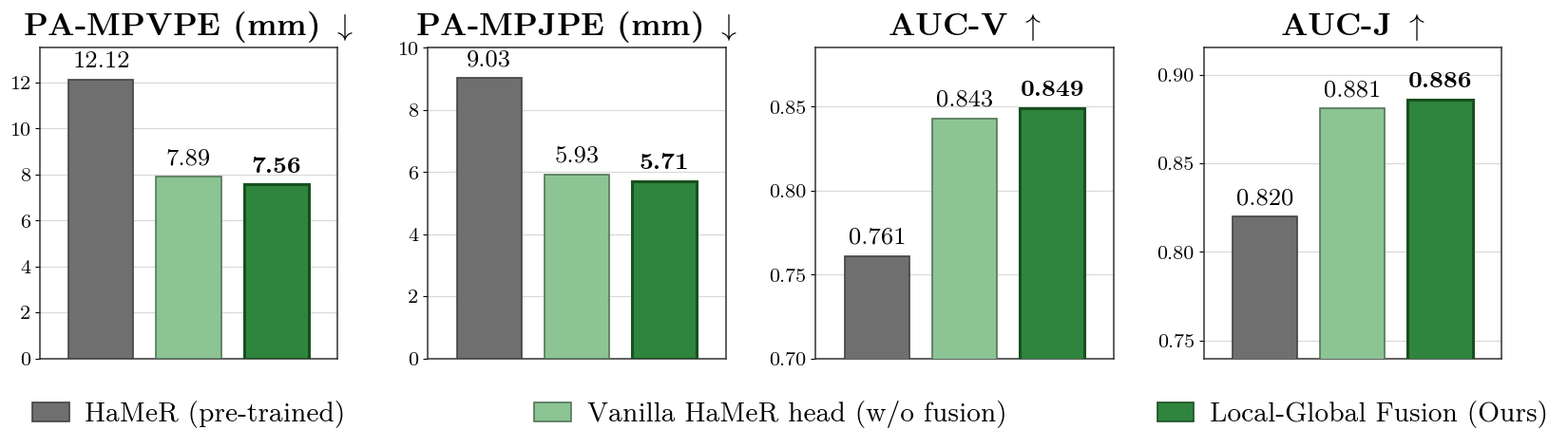

Write Python code to recreate this figure. (Note: this script raises an exception after producing the figure.)
"""Generate the hand-head ablation bar chart (Table 2) for the poster.

Real numbers from the FF-4DGS-Ego hand-mesh evaluation on Hot3D, in the same
poster style as make_bar_chart.py (LaTeX serif font, ETH palette, full frame).

Compact 1x4 layout (one row, four metric panels) with a shared legend instead of
per-bar labels, so it stays short on the poster. "Local-Global Fusion"
(= cross-attention) is our best config and is highlighted.

    python poster_assets/make_hand_metrics_chart.py

Set INCLUDE_DECOUPLE = True to add the (dominated) "+ Decouple" variant.
"""

import matplotlib
matplotlib.use("Agg")
import matplotlib.pyplot as plt
from matplotlib.patches import Patch
import numpy as np

# ------------------------------------------------------------------
# Label for the best config. Switch to "Cross Attention" if you prefer the
# precise name (keep §2 / conclusion wording consistent).
# ------------------------------------------------------------------
BEST_LABEL = "Local-Global Fusion"
INCLUDE_DECOUPLE = False

# ------------------------------------------------------------------
# Data (Table 2), keyed by method. Edit numbers here only.
# ------------------------------------------------------------------
PA_MPVPE = {"pretrained": 12.115, "ours": 7.887, "ca": 7.558, "decouple": 8.376}  # down
PA_MPJPE = {"pretrained": 9.028,  "ours": 5.927, "ca": 5.713, "decouple": 6.255}  # down
AUC_V    = {"pretrained": 0.761,  "ours": 0.843, "ca": 0.849, "decouple": 0.833}  # up
AUC_J    = {"pretrained": 0.820,  "ours": 0.881, "ca": 0.886, "decouple": 0.875}  # up

LABELS = {
    "pretrained": "HaMeR (pre-trained)",
    "ours":       "Vanilla HaMeR head (w/o fusion)",   # our retrained head, no local-global fusion
    "ca":         f"{BEST_LABEL} (Ours)",               # full method = best config
    "decouple":   "+ Decouple",
}
BEST_KEY = "ca"   # highlighted method (best across all four metrics)

# Green family -> ties to the hand modules (green) in the Figure-1 architecture
# diagram, distinguishing this hand-head ablation from the blue GS/scene chart.
ETH_GRAY    = (111 / 255, 111 / 255, 111 / 255)
GREEN_BASE  = (140 / 255, 196 / 255, 148 / 255)  # our base head (light green)
GREEN_BEST  = (47 / 255,  133 / 255, 62 / 255)   # best config (deep green)
GREEN_EDGE  = (24 / 255,  80 / 255,  30 / 255)   # dark green outline for the best bar
ETH_BRONZE  = (142 / 255, 103 / 255, 19 / 255)   # optional "+ Decouple"
FILL = {"pretrained": ETH_GRAY, "ours": GREEN_BASE, "ca": GREEN_BEST, "decouple": ETH_BRONZE}
EDGE = {k: tuple(c * 0.6 for c in v) for k, v in FILL.items()}
BEST_EDGE = GREEN_EDGE

ORDER = ["pretrained", "ours", "ca"] + (["decouple"] if INCLUDE_DECOUPLE else [])

plt.rcParams.update({
    "font.family": "serif",
    "font.serif": ["Latin Modern Roman", "CMU Serif", "cmr10", "DejaVu Serif"],
    "mathtext.fontset": "cm",
    "axes.unicode_minus": False,
    "axes.linewidth": 1.1,
    "svg.fonttype": "none",
})

FS_TITLE = 23
FS_VALUE = 18
X_GAP = 1.0


def _panel(ax, data, title, ylim, fmt):
    x = np.arange(len(ORDER)) * X_GAP
    values = [data[k] for k in ORDER]
    fills = [FILL[k] for k in ORDER]
    edges = [EDGE[k] for k in ORDER]

    bars = ax.bar(x, values, width=0.74, color=fills, edgecolor=edges, linewidth=1.2, zorder=3)
    bi = ORDER.index(BEST_KEY)
    bars[bi].set_linewidth(2.2)
    bars[bi].set_edgecolor(BEST_EDGE)

    ax.set_title(title, fontsize=FS_TITLE, fontweight="bold", pad=10)
    ax.set_xticks([])                       # methods are in the shared legend
    ax.set_xlim(x[0] - 0.7, x[-1] + 0.7)
    ax.set_ylim(*ylim)
    ax.set_axisbelow(True)
    ax.tick_params(axis="y", labelsize=FS_VALUE - 3)
    for s in ax.spines.values():
        s.set_color("#333333")
        s.set_linewidth(1.1)
    ax.grid(axis="y", color="0.85", linewidth=0.9, zorder=0)

    span = ylim[1] - ylim[0]
    for k, rect, v in zip(ORDER, bars, values):
        ax.text(rect.get_x() + rect.get_width() / 2, v + span * 0.025, fmt.format(v),
                ha="center", va="bottom", fontsize=FS_VALUE,
                fontweight="bold" if k == BEST_KEY else "normal")


fig, axes = plt.subplots(1, 4, figsize=(16, 4.7))
_panel(axes[0], PA_MPVPE, r"PA-MPVPE (mm) $\downarrow$", (0, 13.5), "{:.2f}")
_panel(axes[1], PA_MPJPE, r"PA-MPJPE (mm) $\downarrow$", (0, 10.0), "{:.2f}")
_panel(axes[2], AUC_V,    r"AUC-V $\uparrow$",           (0.70, 0.885), "{:.3f}")
_panel(axes[3], AUC_J,    r"AUC-J $\uparrow$",           (0.74, 0.915), "{:.3f}")

fig.tight_layout(w_pad=2.5, rect=(0, 0.13, 1, 1))
fig.canvas.draw()
# 3 methods, 4 panels: spread the labels evenly (panel 1 centre, figure middle, panel 4
# centre) so they read as a distributed legend rather than bunched in the centre.
centers = [ax.get_position().x0 + ax.get_position().width / 2 for ax in axes]
label_x = [centers[0], (centers[1] + centers[2]) / 2, centers[-1]]
for xc, k in zip(label_x, ORDER):
    h = Patch(facecolor=FILL[k], edgecolor=EDGE[k], linewidth=1.2, label=LABELS[k])
    fig.legend(handles=[h], loc="center", bbox_to_anchor=(xc, 0.06),
               frameon=False, fontsize=20, handlelength=1.4, handletextpad=0.6)

out_pdf = "poster_assets/hand_metrics_barchart.pdf"
out_png = "poster_assets/hand_metrics_barchart.png"
fig.savefig(out_pdf, bbox_inches="tight", transparent=True)
fig.savefig(out_png, dpi=300, bbox_inches="tight", transparent=False, facecolor="white")
plt.close(fig)
print(f"wrote {out_pdf}")
print(f"wrote {out_png}")
